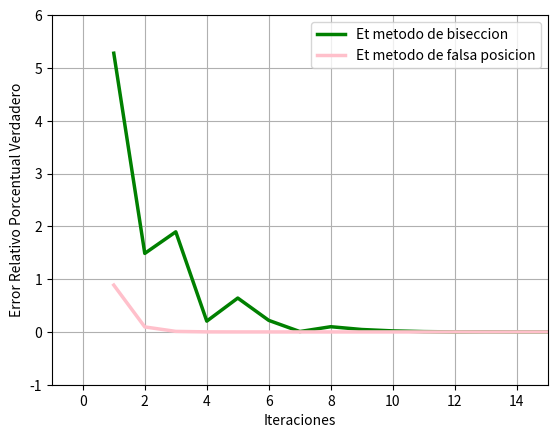

Recreate this plot in Python.
import math
import matplotlib.pyplot as pl

g,m,t,v= 9.8,68.1,10,40

rX1, rX2=[],[]
Et,Et1=[],[]
I1,I2=[],[]

vV=14.780204

def f(c):
    
    y= (g*m/c)*(1-math.e**((-c/m)*t))-v
    
    return y

def encontrarRaiz(Xl,Xu,ban):
    
    Xr=0.0
    
    c1,c2=0,0 
    
    while True :
        
        if(ban==True):
            Xr=((Xl+Xu)/2)
            rX1.append(Xr)
            Et.append(abs((vV-Xr)/vV)*100)
            I1.append(c1+1)
            c1+=1
            
        else:
            Xr=Xu-(f(Xu)*(Xl-Xu)/(f(Xl)-f(Xu)))
            rX2.append(Xr)
            Et1.append(abs((vV-Xr)/vV)*100)
            I2.append(c2+1)
            c2+=1
        
        if(f(Xl)*f(Xr))<0:
            Xu=Xr
        
        else:
            if(f(Xl)*f(Xr))>0:
                Xl=Xr
            else:
                break
     
    return Xr

def graf():
     
    print( encontrarRaiz(12,16,True))
    print( encontrarRaiz(12,16,False))
    
    pl.ylabel('Error Relativo Porcentual Verdadero')
    pl.xlabel('Iteraciones')
   
    pl.plot(I1,Et,color="green",label='Et metodo de biseccion',linewidth=2.5, linestyle="-")
    pl.plot(I2,Et1,color="pink",label='Et metodo de falsa posicion',linewidth=2.5, linestyle="-")
    pl.axis([-1,15,-1,6])
    pl.grid(True)
    pl.legend()
    pl.show() 
    
graf()
    

